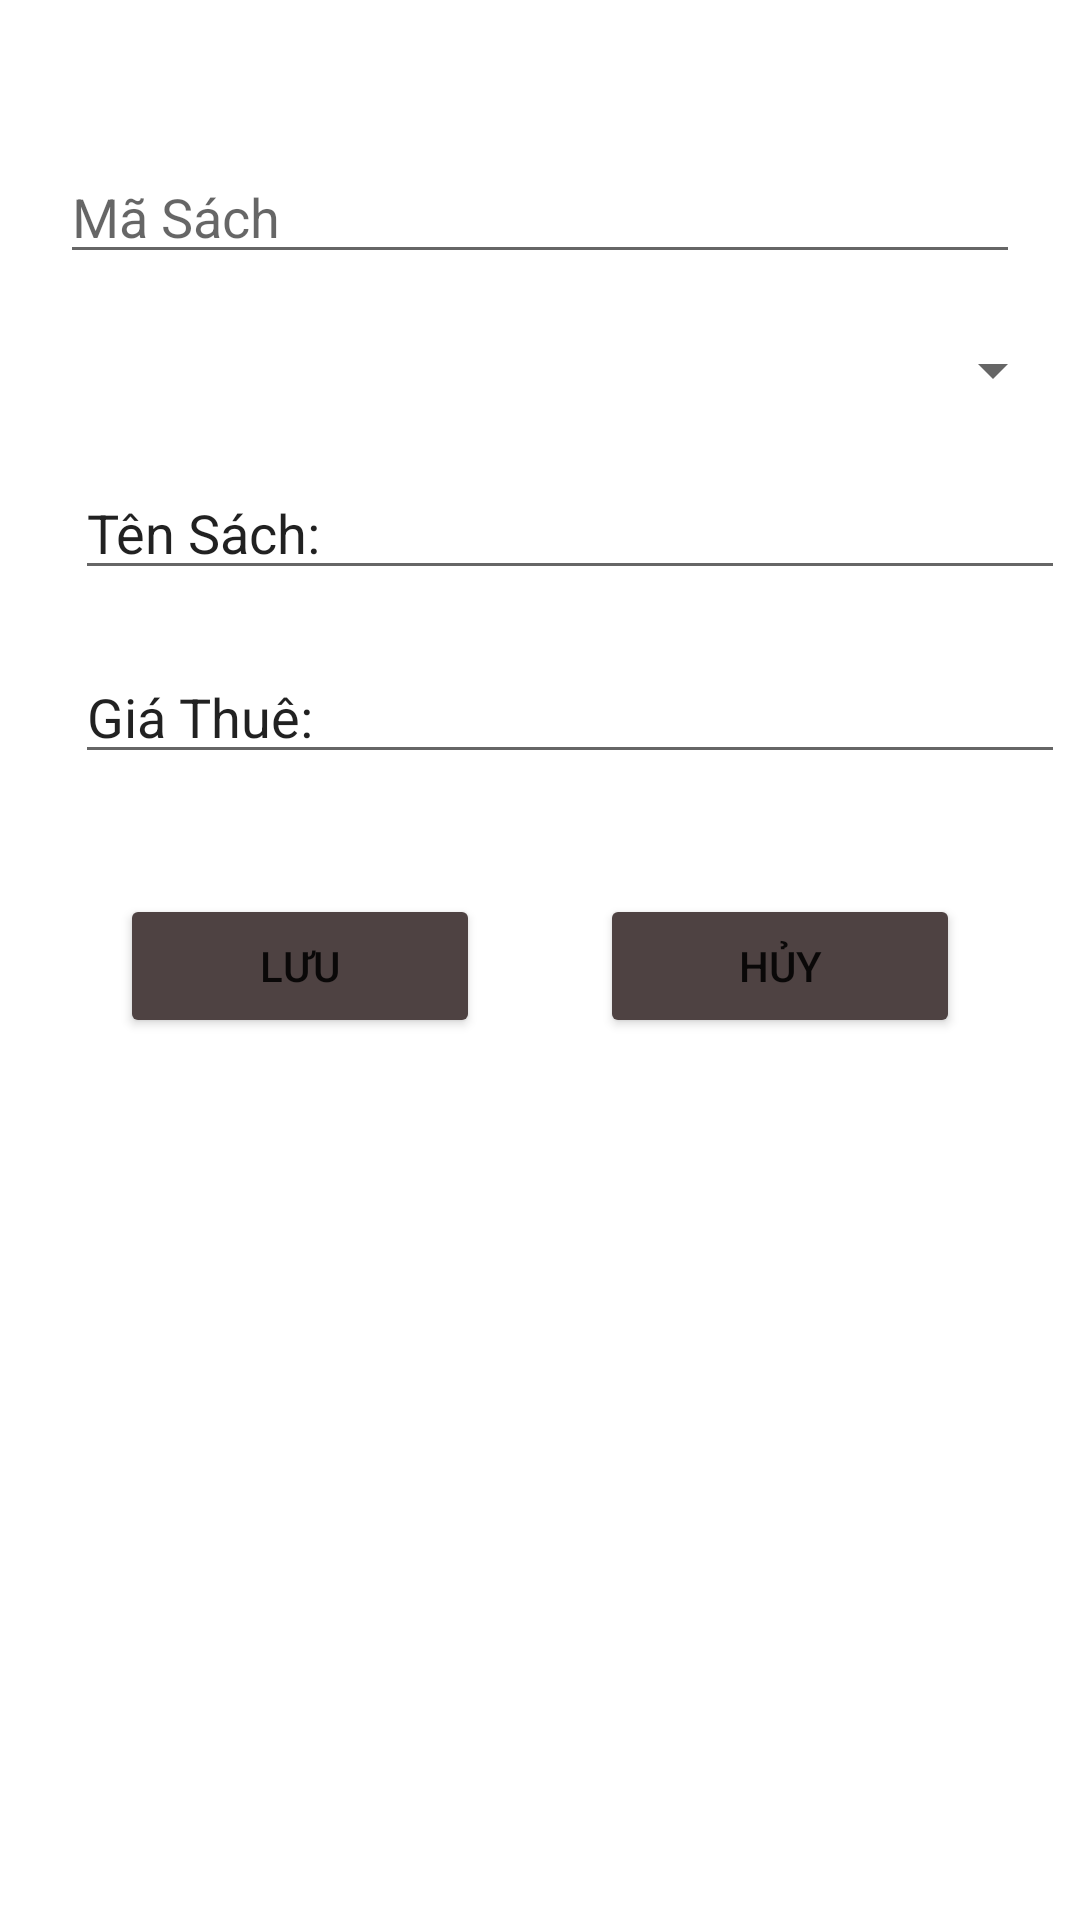

Android layout source for this screen:
<!-- AndroidManifest.xml: application theme Theme.Asiment_du_an_mau -->
<!-- res/layout/sach_dialog.xml -->
<?xml version="1.0" encoding="utf-8"?>
<LinearLayout
    xmlns:android="http://schemas.android.com/apk/res/android"
    android:layout_width="300dp"
    android:orientation="vertical"
    android:layout_height="match_parent">
    <EditText
        android:layout_width="match_parent"
        android:layout_height="wrap_content"
        android:id="@+id/edMaSach"
        android:hint="Mã Sách"
        android:layout_marginTop="50dp"
        android:layout_marginBottom="20dp"
        android:layout_marginLeft="20dp"
        android:layout_marginRight="20dp"/>

    <Spinner
        android:layout_width="match_parent"
        android:layout_height="wrap_content"
        android:id="@+id/spMaSach"
        android:layout_marginLeft="25dp"
        android:layout_marginRight="5dp"
        android:layout_marginBottom="20dp"/>
    <EditText
        android:layout_width="match_parent"
        android:layout_height="wrap_content"
        android:id="@+id/tvTenSach"
        android:text="Tên Sách:"
        android:layout_marginLeft="25dp"
        android:layout_marginRight="5dp"
        android:layout_marginBottom="20dp"/>
    <EditText
        android:layout_width="match_parent"
        android:layout_height="wrap_content"
        android:id="@+id/tvGiaThue"
        android:text="Giá Thuê:"
        android:layout_marginLeft="25dp"
        android:layout_marginRight="5dp"
        android:layout_marginBottom="20dp"/>

    <LinearLayout
        android:layout_width="match_parent"
        android:layout_height="wrap_content"
        android:orientation="horizontal"
        android:layout_margin="20dp">
        <Button
            android:layout_width="wrap_content"
            android:layout_height="wrap_content"
            android:text="Lưu"
            android:id="@+id/btnSavePM"
            android:layout_weight="1"
            android:layout_marginHorizontal="20dp"
            android:drawableStart="@drawable/ic_action_save"
            android:backgroundTint="#4E4242"/>
        <Button
            android:layout_width="wrap_content"
            android:layout_height="wrap_content"
            android:text="Hủy"
            android:id="@+id/btnCancelPM"
            android:layout_weight="1"
            android:layout_marginHorizontal="20dp"
            android:drawableStart="@drawable/ic_close"
            android:backgroundTint="#4E4242"/>

    </LinearLayout>




</LinearLayout>
<!-- resources referenced by this layout -->
<resources>
  <style name="Theme.Asiment_du_an_mau" parent="Theme.MaterialComponents.DayNight.NoActionBar">
          
          <item name="colorPrimary">@color/purple_500</item>
          <item name="colorPrimaryVariant">@color/purple_700</item>
          <item name="colorOnPrimary">@color/white</item>
          
          <item name="colorSecondary">@color/teal_200</item>
          <item name="colorSecondaryVariant">@color/teal_700</item>
          <item name="colorOnSecondary">@color/black</item>
          
          <item name="android:statusBarColor" tools:targetApi="l">?attr/colorPrimaryVariant</item>
          
      </style>
  <!-- not gathered from this repository: default colours our renderer supplied (Android Studio template values) -->
  <color name="purple_500">#FF6200EE</color>
  <color name="purple_700">#FF3700B3</color>
  <color name="teal_200">#FF03DAC5</color>
  <color name="teal_700">#FF018786</color>
  <color name="black">#FF000000</color>
  <color name="white">#FFFFFFFF</color>
</resources>
